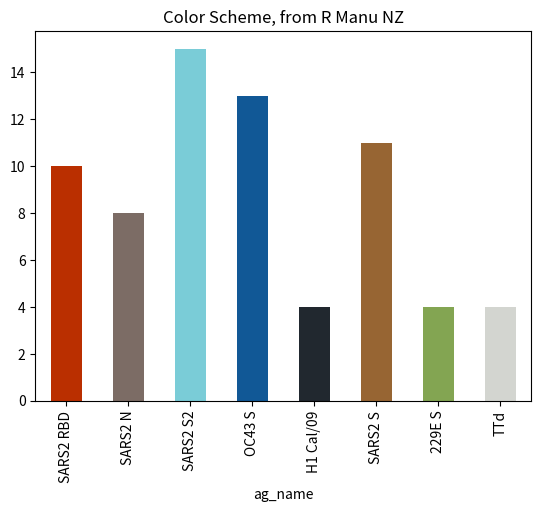
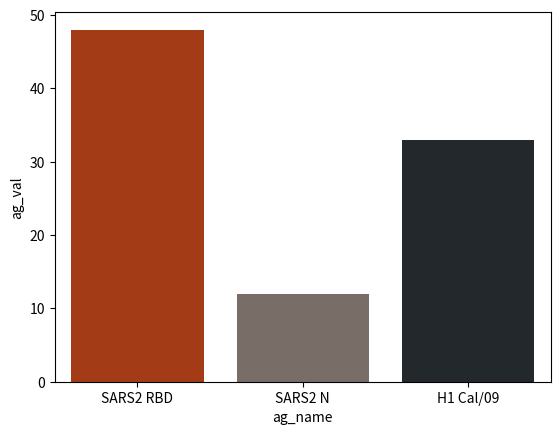
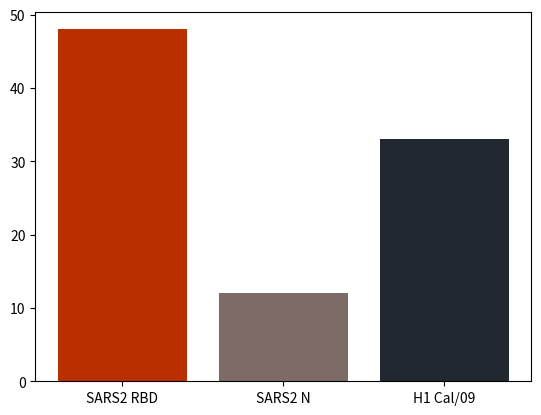

The matplotlib source for these figures, in order:
import pandas as pd
import matplotlib.pyplot as plt
import seaborn as sns

def color_palette_ag(show=False):
    """
[redacted]
        Tui Prosthemadera novaeseelandiae
        Kotare Todiramphus sanctus
        Pohutukawa Metrosideros excelsa

    Arg:
      show: If true, draws an example plot and returns Fig & Axes objects. If false, returns a color dictionary (for inspection)
    """
    # the color dictionary
    color_pal_ag = {
        "SARS2 RBD": "#BA2F00",
        "SARS2 N": "#7C6C65",
        "SARS2 S2": "#7ACCD7",
        "OC43 S": "#115896",
        "H1 Cal/09": "#21282F",
        "SARS2 S": "#976533",
        "229E S": "#83A552",
        "TTd": "#D3D5D0"
    }

    def draw_example_plot():
        """
        Draw example plot, set up fake data
        """
        ag_dict = {
            "ag_name": ["SARS2 RBD", "SARS2 N", "SARS2 S2", "OC43 S", "H1 Cal/09", "SARS2 S", "229E S", "TTd"],
            "ag_val": [10, 8, 15, 13, 4, 11, 4, 4]
        }

        df = pd.DataFrame.from_dict(ag_dict)  # turn data into Pandas dataframe
        fig, ax = plt.subplots()  # instantiate Fig & Axes objects
        df.plot(ax=ax, kind="bar", x="ag_name", y="ag_val", color=df["ag_name"].map(color_pal_ag), legend=False)
        ax.set_title("Color Scheme, from R Manu NZ")
        plt.show()
        return fig, ax

    # what to return?
    if not show:
        return color_pal_ag
    else:
        fig, ax = draw_example_plot()
        return fig, ax

# Draw a plot
fig, ax = color_palette_ag(show=True)

color_palette_ag(show=False)

# Generate an example dataset

dataset = {
    "ag_name": ["SARS2 RBD", "SARS2 N", "H1 Cal/09"],
    "ag_val": [48, 12, 33]
}

df = pd.DataFrame.from_dict(dataset)

# Example code here with seaborn
fig, ax = plt.subplots()
sns.barplot(ax=ax, data=df, x="ag_name", y="ag_val", palette=color_palette_ag())
plt.show()

# Example core here with pure matplotlib
fig, ax = plt.subplots() 
ax.bar(df["ag_name"], df["ag_val"], color=df["ag_name"].map(color_palette_ag()))
plt.show()